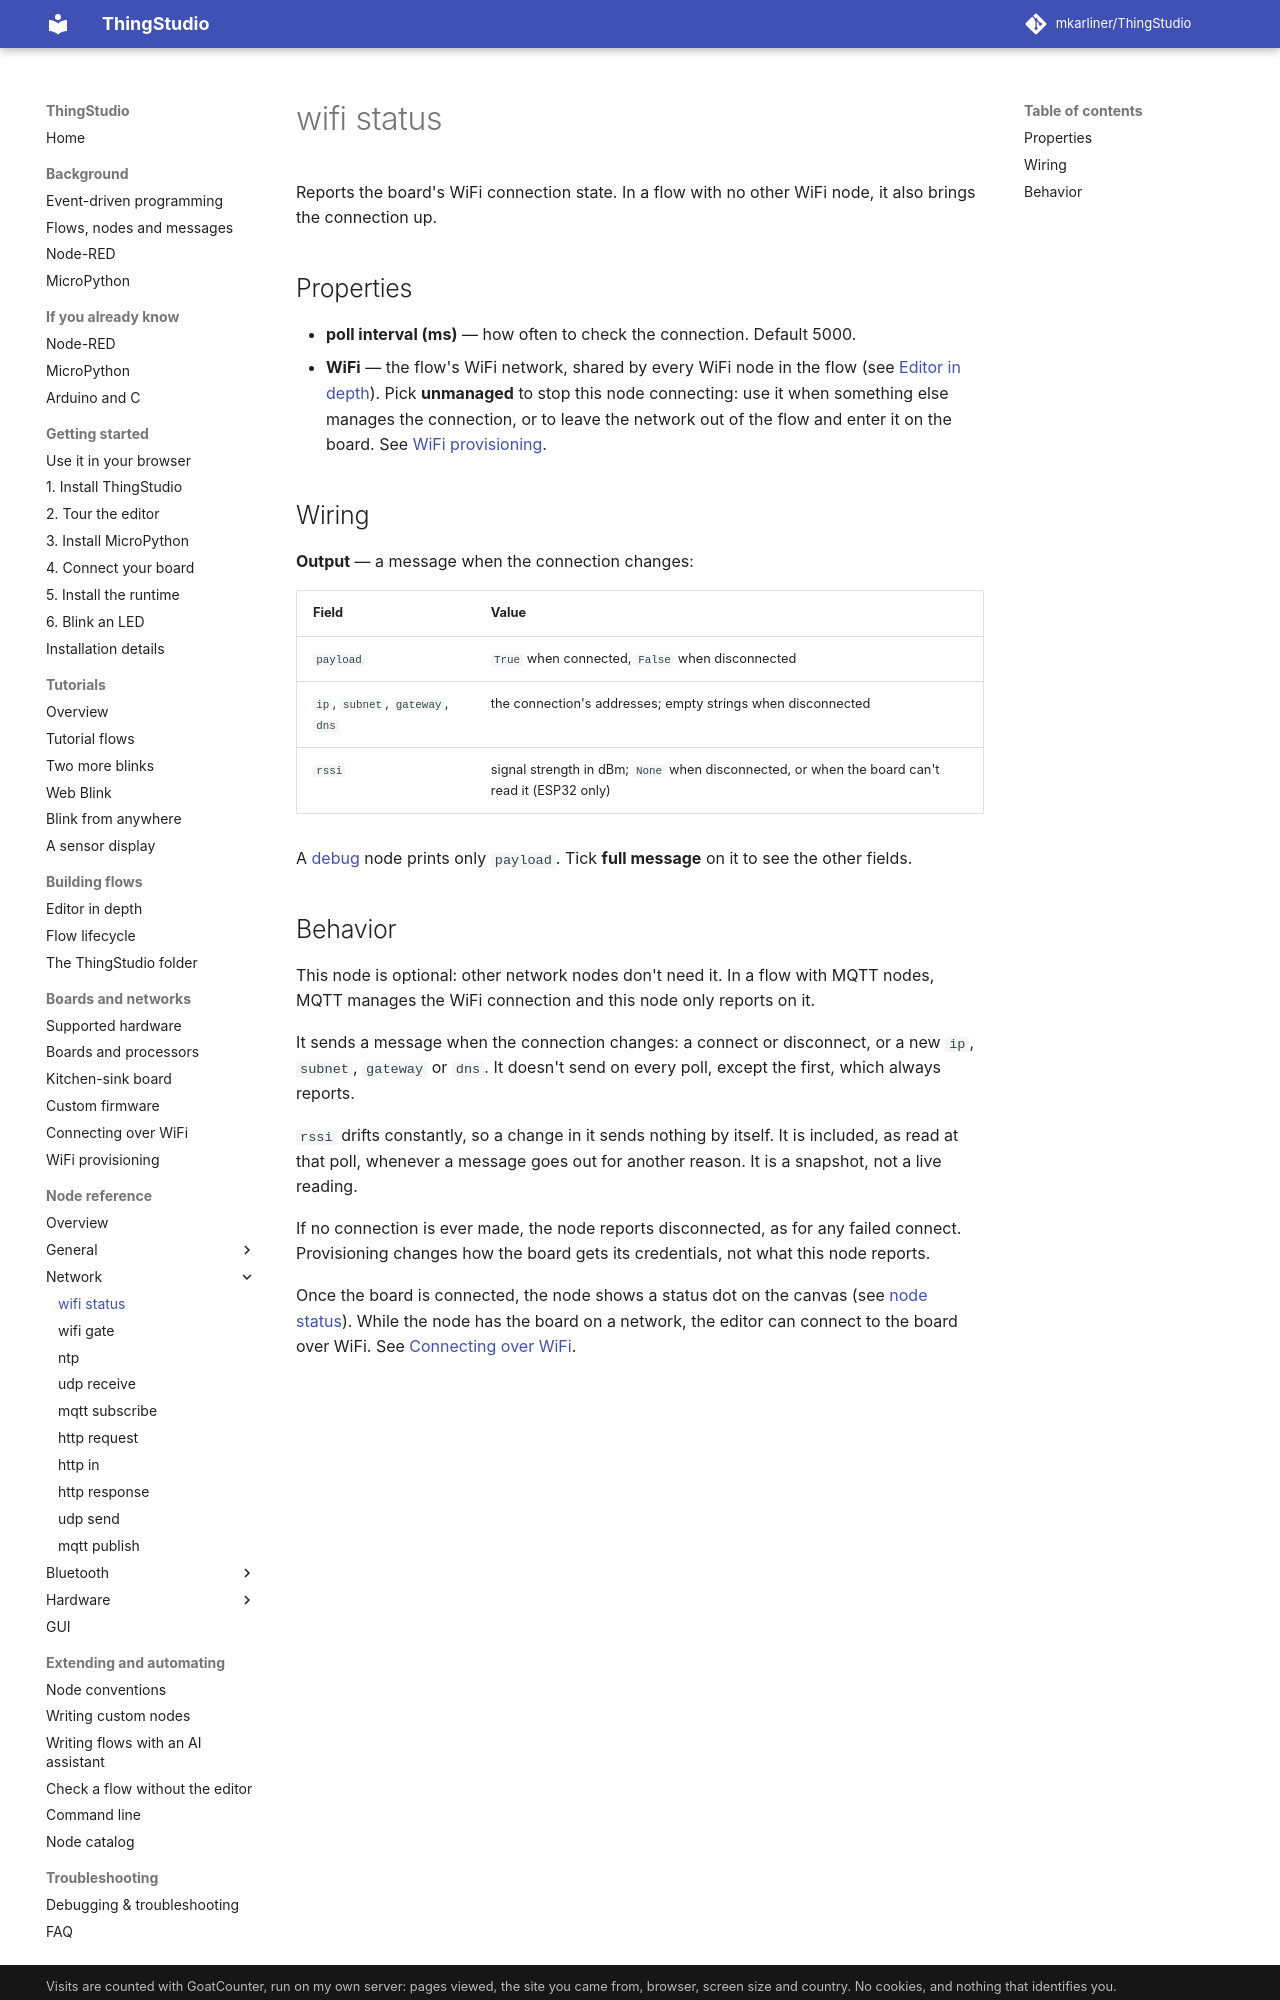

repository: mkarliner/ThingStudio · page: nodes/wifi-status/index.html · generator: mkdocs

# wifi status

Reports the board's WiFi connection state. In a flow with no other WiFi node, it also brings the connection up.

## Properties

- **poll interval (ms)** — how often to check the connection. Default 5000.
- **WiFi** — the flow's WiFi network, shared by every WiFi node in the flow (see
  [Editor in depth](../working-in-the-editor.md#config-nodes)). Pick **unmanaged** to stop this node connecting: use it
  when something else manages the connection, or to leave the network out of the flow and enter it on the board. See
  [WiFi provisioning](../wifi-provisioning.md).

## Wiring

**Output** — a message when the connection changes:

| Field | Value |
| --- | --- |
| `payload` | `True` when connected, `False` when disconnected |
| `ip`, `subnet`, `gateway`, `dns` | the connection's addresses; empty strings when disconnected |
| `rssi` | signal strength in dBm; `None` when disconnected, or when the board can't read it (ESP32 only) |

A [debug](debug.md) node prints only `payload`. Tick **full message** on it to see the other fields.
